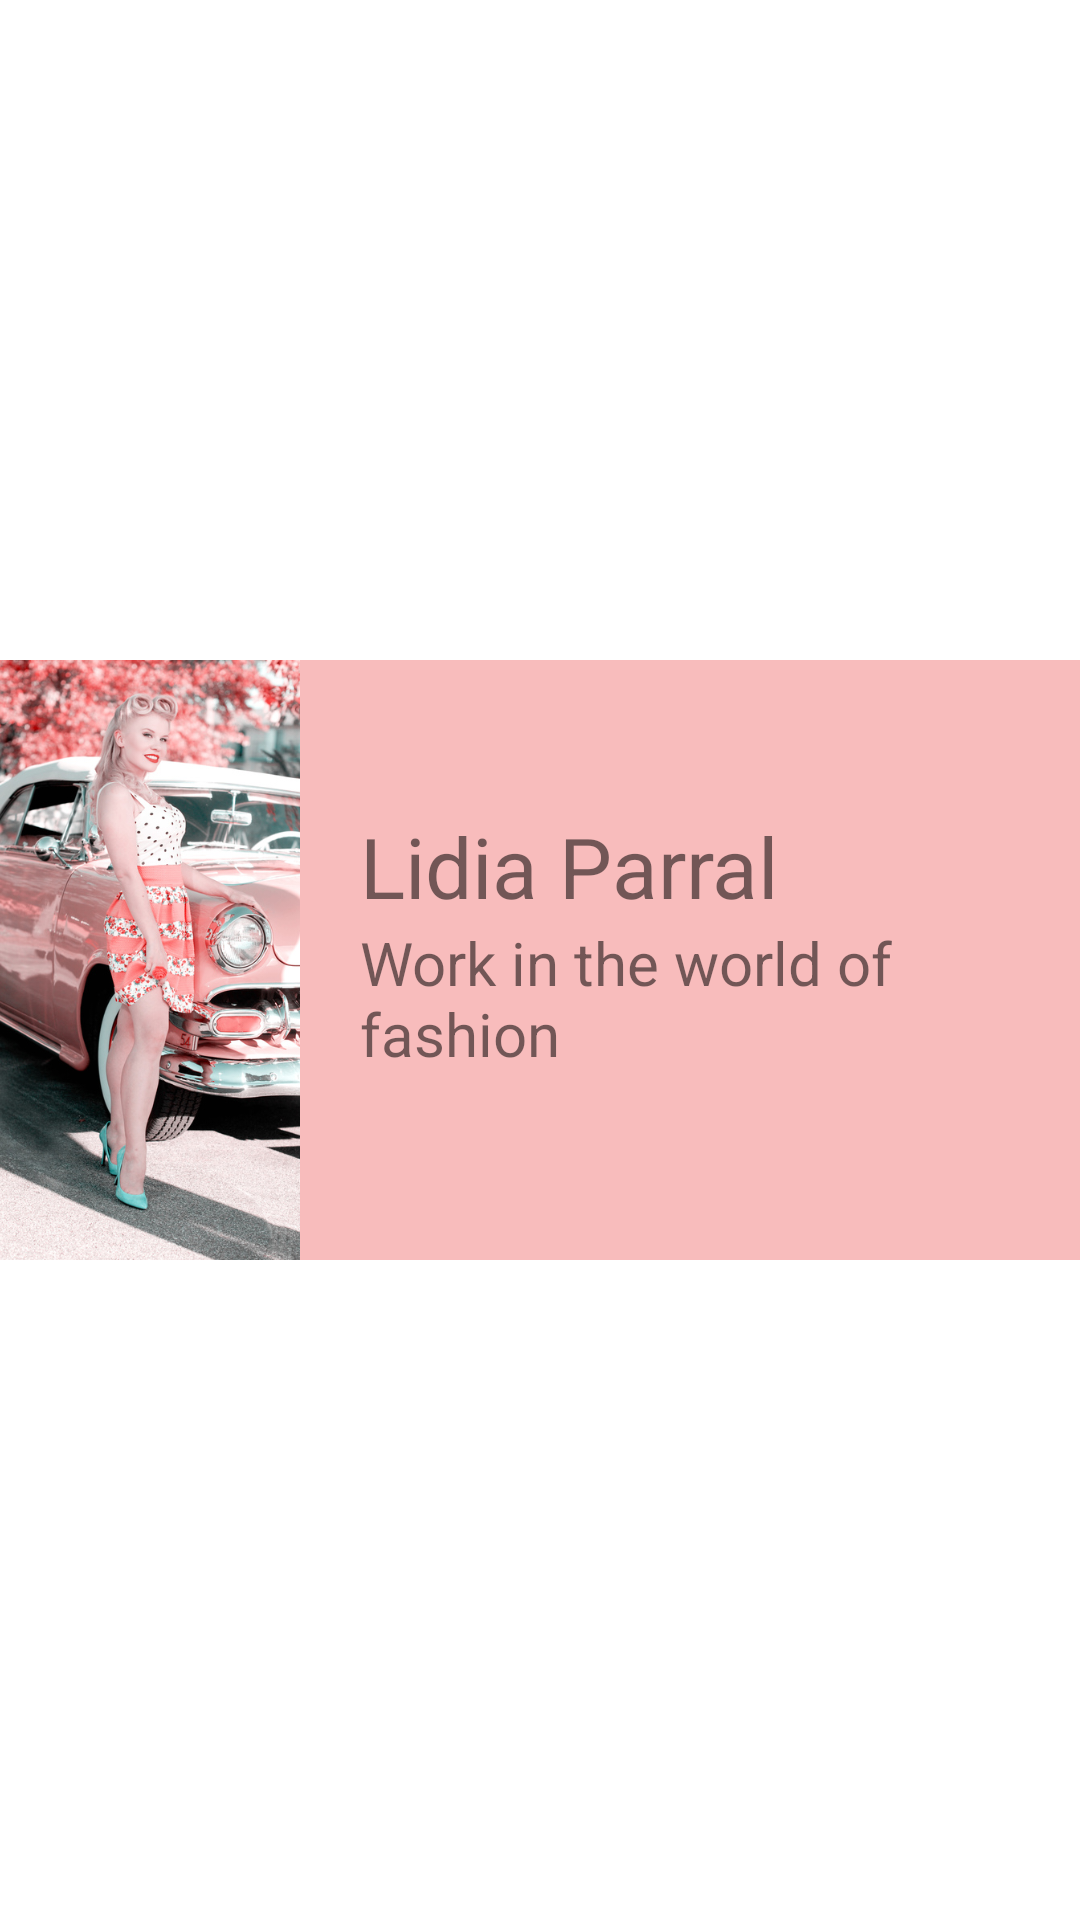

Reconstruct the res/layout file that produces this screen, plus the resources it refers to.
<!-- AndroidManifest.xml: application theme Theme.MyApp -->
<!-- res/layout/expandable_view.xml -->
<?xml version="1.0" encoding="utf-8"?>
<androidx.constraintlayout.widget.ConstraintLayout xmlns:android="http://schemas.android.com/apk/res/android"
    xmlns:tools="http://schemas.android.com/tools"
    android:layout_width="wrap_content"
    android:layout_height="wrap_content"
    xmlns:app="http://schemas.android.com/apk/res-auto">

    <LinearLayout
        android:layout_width="match_parent"
        android:layout_height="200dp"
        android:orientation="horizontal"
        android:background="#F8BCBC"
        app:layout_constraintBottom_toBottomOf="parent"
        app:layout_constraintEnd_toEndOf="parent"
        app:layout_constraintStart_toStartOf="parent"
        app:layout_constraintTop_toTopOf="parent">

        <ImageView
            android:id="@+id/imageView3"
            android:layout_width="100dp"
            android:layout_height="match_parent"
            app:srcCompat="@drawable/chicacoche"
            android:scaleType="centerCrop"
            />

        <LinearLayout
            android:layout_width="match_parent"
            android:layout_height="match_parent"
            android:orientation="vertical"
            android:layout_marginLeft="20dp"
            android:paddingRight="10dp">

            <TextView
                android:id="@+id/name"
                android:layout_width="match_parent"
                android:layout_height="wrap_content"
                android:text="@string/name"
                android:textSize="28sp"
                android:layout_marginTop="50dp"/>

            <TextView
                android:id="@+id/profession"
                android:layout_width="match_parent"
                android:layout_height="wrap_content"
                android:textSize="20sp"
                android:text="@string/profession" />
        </LinearLayout>
    </LinearLayout>

</androidx.constraintlayout.widget.ConstraintLayout>
<!-- resources referenced by this layout -->
<resources>
  <!-- drawable chicacoche: jpg bitmap (drawable, 281656 bytes) -->
  <string name="name">Lidia Parral</string>
  <string name="profession">Work in the world of fashion</string>
  <style name="Theme.MyApp" parent="Theme.MaterialComponents.DayNight.DarkActionBar">
          
          <item name="colorPrimary">@color/teal_200</item>
          <item name="colorPrimaryVariant">@color/teal_700</item>
          <item name="colorOnPrimary">@color/white</item>
          
          <item name="colorSecondary">@color/teal_200</item>
          <item name="colorSecondaryVariant">@color/color_Principal</item>
          <item name="colorOnSecondary">@color/black</item>
          
          <item name="android:statusBarColor" tools:targetApi="l">?attr/colorPrimaryVariant</item>
          
  
      </style>
  <color name="teal_200">#FF03DAC5</color>
  <color name="teal_700">#FF018786</color>
  <color name="white">#FFFFFFFF</color>
  <color name="color_Principal">#D81B60</color>
  <color name="black">#FF000000</color>
</resources>
